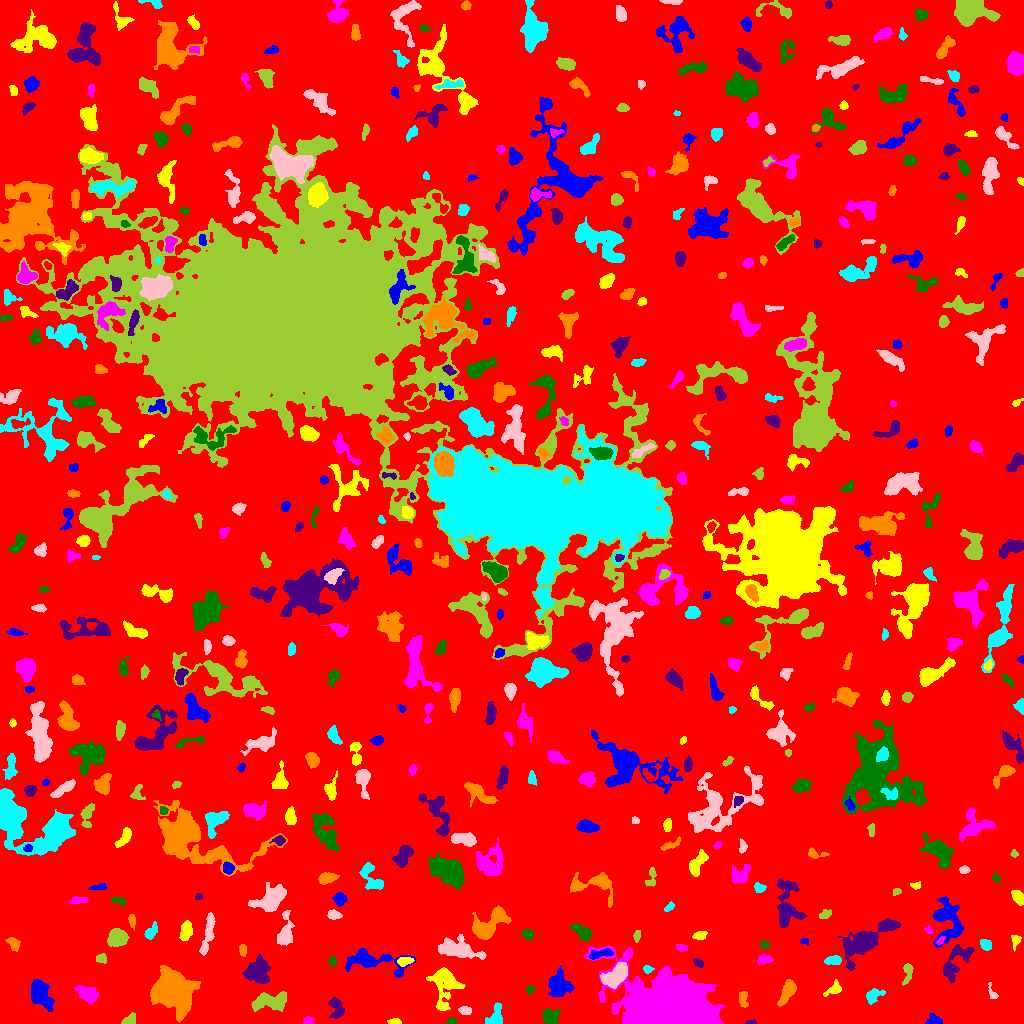

The data file committed next to this chart (first rows):
ID, X, Y, A, B, theta, total_flux, mu_max, mu_median, mu_mean, R_fwhm, R_e, R10, R90, x_start, x_end, y_start, y_end, area, greylevel
0, 506.2, 501.2, 304, 295.2, 0.8791, 1599109, 12.0, 2.0, 2.019, 100.4, 230.1, 86.82, 376.3, 0, 1023, 0, 1023, 792036, 2.019
1, 934.8, 2.933, 3.564, 2.424, -0.2909, 510.0, 11.0, 3.0, 3.835, 3.241, 3.192, 1.262, 5.528, 925, 942, 0, 10, 133, 7.835
2, 395.1, 1.896, 2.781, 1.415, -0.04804, 182.0, 5.0, 2.0, 2.493, 3.385, 2.459, 0.9772, 3.827, 387, 401, 0, 5, 73, 7.493
3, 308, 2.623, 2.623, 1.87, 0.1268, 292.0, 6.0, 4.0, 3.842, 4.184, 2.821, 1.128, 4.26, 303, 313, 0, 7, 76, 7.842
4, 451.5, 1.846, 2.392, 1.603, 0.1255, 143.0, 5.0, 2.0, 2.27, 2.877, 2.326, 0.7979, 3.742, 446, 456, 0, 6, 63, 8.27
5, 750.2, 0.9663, 2.813, 0.962, 0.0638, 89.0, 4.0, 2.0, 1.935, 3.038, 1.954, 0.7979, 3.09, 745, 756, 0, 4, 46, 6.935
6, 171.7, 34.1, 7.987, 7.15, -0.9246, 30295, 86.0, 9.0, 19.75, 9.027, 8.704, 3.385, 15.7, 150, 200, 1, 58, 1534, 23.75
7, 495.7, 7.053, 6.256, 3.183, 1.286, 1034, 10.0, 4.0, 4.419, 5.585, 4.618, 1.871, 7.334, 485, 502, 0, 21, 234, 8.419
8, 465.2, 13.39, 3.376, 1.941, -0.09232, 301.0, 5.0, 3.0, 2.922, 4.37, 3.241, 1.382, 5.015, 458, 471, 9, 17, 103, 8.922
9, 129.3, 2.983, 3.657, 2.162, 0.439, 401.0, 7.0, 3.0, 3.287, 4.26, 3.385, 1.382, 5.232, 121, 135, 0, 11, 122, 8.287
10, 361.1, 9.126, 5.451, 3.509, -1.343, 1001, 7.0, 4.0, 3.707, 6.604, 5.202, 2.111, 7.999, 352, 371, 0, 22, 270, 7.707
11, 40.61, 30.32, 7.923, 4.263, -1.046, 2617, 12.0, 5.0, 5.255, 8.078, 6.699, 2.646, 10.76, 31, 54, 12, 44, 498, 9.255
12, 446, 37.36, 11.22, 6.785, 1.49, 2121, 9.0, 3.0, 3.133, 7.024, 7.695, 2.877, 12.6, 426, 465, 13, 56, 677, 7.133
13, 669.4, 15.39, 20.16, 12.3, -0.2139, 86836, 84.0, 10.0, 17.95, 15.13, 15.51, 5.917, 28.59, 584, 724, 0, 78, 4838, 21.95
14, 550.6, 5.397, 3.92, 3.614, -0.8409, 1099, 13.0, 4.0, 4.717, 4.37, 4.297, 1.693, 7.247, 543, 560, 0, 15, 233, 8.717
15, 336.5, 14.96, 5.523, 3.269, -1.258, 774.0, 7.0, 3.0, 3.322, 5.698, 4.72, 1.871, 7.506, 328, 344, 5, 26, 233, 7.322
16, 743.2, 24.58, 4.55, 2.248, -1.467, 370.0, 5.0, 3.0, 2.803, 5.171, 3.949, 1.493, 5.781, 739, 748, 16, 32, 132, 6.803
17, 873.0, 26.85, 4.712, 3.013, 0.5981, 234.0, 4.0, 1.0, 1.251, 4.297, 3.7, 1.493, 6.257, 866, 885, 19, 35, 187, 6.251
18, 992.5, 29.73, 4.47, 1.754, -1.25, 95.0, 3.0, 1.0, 1.08, 2.459, 2.646, 0.9772, 4.37, 988, 998, 25, 41, 88, 6.08
19, 269.7, 21.75, 9.805, 4.028, 0.09306, 2001, 10.0, 4.0, 4.16, 8.038, 6.817, 2.706, 10.63, 251, 286, 12, 32, 481, 8.16
20, 236, 23.15, 4.25, 2.112, 1.44, 529.0, 7.0, 4.0, 3.806, 5.262, 3.909, 1.596, 5.754, 231, 240, 16, 32, 139, 7.806
21, 559.3, 38.46, 6.177, 5.249, -1.389, 1792, 9.0, 4.0, 3.845, 7.421, 6.817, 2.706, 10.52, 548, 574, 27, 58, 466, 7.845
22, 833.7, 34.43, 5.058, 2.72, 0.6205, 382.0, 5.0, 2.0, 2.513, 4.687, 4.107, 1.596, 6.232, 823, 841, 27, 44, 152, 6.513
23, 87.95, 29.51, 5.324, 3.223, -0.5053, 1323, 11.0, 4.0, 4.44, 5.323, 5.046, 1.954, 8.215, 74, 99, 19, 38, 298, 9.44
24, 529.6, 33.69, 2.154, 1.867, 0.837, 196.0, 5.0, 3.0, 2.97, 3.568, 2.585, 0.9772, 3.949, 525, 535, 29, 38, 66, 6.97
25, 257.7, 50.2, 5.687, 4.983, -0.6234, 1874, 11.0, 3.0, 3.675, 6.358, 6.18, 2.459, 10.11, 242, 270, 40, 70, 510, 8.675
26, 787.5, 31.75, 6.85, 2.687, 1.069, 716.0, 6.0, 2.0, 2.521, 6.531, 4.886, 1.871, 7.777, 777, 796, 17, 44, 284, 7.521
27, 647.8, 54.25, 2.403, 1.673, -0.1381, 158.0, 6.0, 2.0, 2.225, 2.985, 2.459, 0.7979, 3.909, 643, 654, 50, 58, 71, 7.225
28, 615.9, 47.85, 7.356, 3.906, 0.6189, 1727, 10.0, 4.0, 3.872, 7.695, 6.333, 2.459, 9.837, 600, 627, 35, 61, 446, 10.87
29, 907.8, 51.36, 4.852, 2.015, 1.546, 239.0, 5.0, 1.0, 1.562, 3.241, 3.432, 1.262, 5.557, 902, 913, 38, 60, 153, 6.562
30, 316.9, 53.1, 5.04, 2.644, -0.9046, 237.0, 5.0, 2.0, 1.743, 2.985, 3.478, 1.262, 5.614, 306, 321, 45, 62, 136, 6.743
31, 372, 62.23, 17.54, 5.271, -0.1279, 2184, 10.0, 3.0, 3.226, 6.58, 7.715, 2.764, 12.64, 345, 415, 46, 75, 677, 7.226
32, 404.3, 62.47, 3.661, 1.978, 0.1203, 288.0, 6.0, 2.0, 2.304, 4.029, 3.385, 1.262, 5.323, 397, 414, 57, 66, 125, 9.304
33, 763.8, 64.62, 3.085, 1.994, 0.07653, 353.0, 7.0, 2.0, 2.715, 3.656, 2.985, 1.262, 4.918, 757, 773, 58, 69, 130, 7.715
34, 332.7, 62.17, 2.288, 1.765, -1.427, 190.0, 6.0, 3.0, 2.714, 3.385, 2.523, 0.9772, 3.949, 328, 336, 57, 67, 70, 7.714
35, 698.3, 60.55, 2.649, 1.62, -0.5773, 211.0, 5.0, 2.0, 2.542, 3.385, 2.585, 1.128, 4.184, 693, 703, 56, 65, 83, 7.542
36, 242.6, 73.48, 2.824, 1.697, -1.544, 172.0, 4.0, 2.0, 2.0, 4.37, 2.821, 1.128, 4.297, 239, 246, 67, 79, 86, 8.0
37, 832.9, 62.98, 4.246, 1.966, 0.08317, 479.0, 7.0, 4.0, 3.35, 4.82, 3.7, 1.493, 5.642, 824, 841, 59, 68, 143, 9.35
38, 208.3, 91.75, 11.66, 2.171, 1.373, 1131, 10.0, 3.0, 3.427, 5.109, 5.528, 2.034, 8.885, 199, 215, 68, 111, 330, 7.427
39, 101, 64.99, 2.605, 2.109, -0.05631, 311.0, 7.0, 3.0, 3.274, 3.656, 2.985, 1.128, 4.652, 96, 106, 60, 70, 95, 9.274
40, 507.4, 59.59, 7.248, 3.257, 0.2794, 976.0, 9.0, 3.0, 3.331, 5.232, 4.983, 1.871, 8.078, 489, 518, 53, 72, 293, 9.331
41, 600.4, 69.54, 6.843, 1.976, 0.1965, 643.0, 7.0, 3.0, 3.533, 5.14, 4.26, 1.693, 6.652, 588, 613, 64, 75, 182, 10.53
42, 1016, 82.92, 3.866, 2.25, 1.396, 224.0, 4.0, 2.0, 2.196, 4.983, 3.192, 1.262, 4.918, 1011, 1021, 72, 88, 102, 6.196
43, 681.4, 75.86, 2.826, 1.763, -0.2573, 167.0, 4.0, 2.0, 2.114, 4.184, 2.821, 1.128, 4.37, 675, 687, 72, 79, 79, 7.114
44, 764.5, 78.55, 2.378, 1.686, -0.1918, 158.0, 5.0, 2.0, 2.29, 2.706, 2.459, 0.9772, 4.029, 760, 769, 75, 82, 69, 8.29
45, 954.3, 60.21, 11.13, 4.845, 0.9937, 1567, 8.0, 3.0, 3.258, 7.548, 6.507, 2.459, 10.7, 943, 974, 40, 79, 481, 7.258
46, 13.91, 80.47, 3.218, 2.305, -0.8917, 286.0, 6.0, 2.0, 2.088, 3.785, 3.141, 1.262, 5.352, 5, 20, 72, 86, 137, 7.088
47, 985.7, 78.88, 2.9, 2.389, -0.6054, 394.0, 8.0, 3.0, 3.311, 4.107, 3.432, 1.262, 5.323, 980, 991, 73, 84, 119, 8.311
48, 459.3, 73.99, 10.97, 4.393, -0.2082, 1941, 9.0, 3.0, 3.203, 5.917, 7.464, 2.646, 12.14, 438, 486, 64, 89, 606, 7.203
49, 117.4, 85.83, 4.207, 3.625, 0.04937, 3130, 28.0, 9.0, 9.812, 5.614, 4.951, 1.954, 8.019, 107, 129, 77, 95, 319, 14.81
50, 384.6, 95.52, 7.108, 5.309, -0.2188, 15677, 71.0, 9.0, 17.38, 7.001, 6.91, 2.706, 12.64, 358, 406, 82, 114, 902, 20.38
51, 804.5, 82.04, 2.115, 1.61, -0.1115, 149.0, 5.0, 3.0, 2.865, 3.038, 2.326, 0.7979, 3.613, 800, 808, 78, 85, 52, 6.865
52, 699.4, 87.79, 3.029, 1.828, 0.252, 212.0, 5.0, 2.0, 1.945, 3.568, 2.932, 1.128, 4.618, 692, 707, 84, 92, 109, 6.945
53, 940.1, 82.2, 2.663, 1.407, 0.7357, 97.0, 4.0, 1.0, 1.672, 2.985, 2.111, 0.7979, 3.568, 936, 945, 79, 87, 58, 9.672
54, 528, 88.91, 2.422, 2.306, -1.024, 308.0, 7.0, 2.0, 2.775, 3.523, 2.932, 1.128, 4.72, 522, 534, 83, 94, 111, 8.775
55, 861.5, 79.74, 12.73, 5.966, 0.6068, 5388, 18.0, 5.0, 6.137, 8.463, 8.667, 3.241, 14.44, 837, 901, 53, 105, 878, 9.137
56, 488.5, 98.6, 10.89, 5.242, 0.6758, 3003, 11.0, 4.0, 4.729, 8.593, 7.674, 3.038, 12.17, 472, 511, 84, 118, 635, 8.729
57, 151.2, 91.45, 4.418, 2.12, 1.073, 296.0, 5.0, 2.0, 1.987, 3.868, 3.568, 1.262, 5.781, 144, 157, 84, 102, 149, 6.987
58, 285.1, 89.7, 7.357, 3.076, 1.453, 1312, 12.0, 3.0, 3.792, 5.441, 4.951, 1.871, 8.575, 277, 294, 78, 113, 346, 8.792
59, 636.9, 87.84, 2.813, 1.59, 1.411, 162.0, 5.0, 2.0, 2.132, 2.932, 2.646, 0.9772, 4.26, 633, 640, 81, 93, 76, 7.132
... 500 more rows
